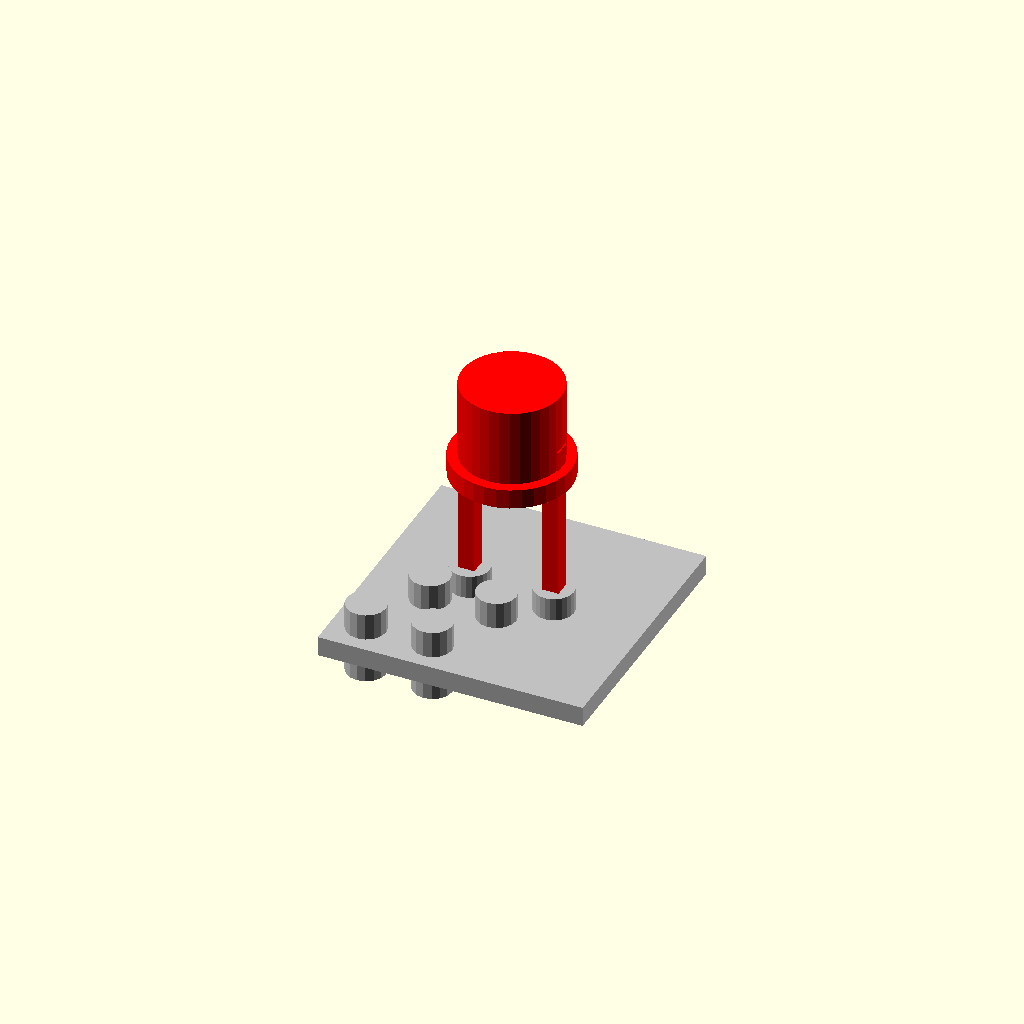
Cell 1: the model at its default parameters.
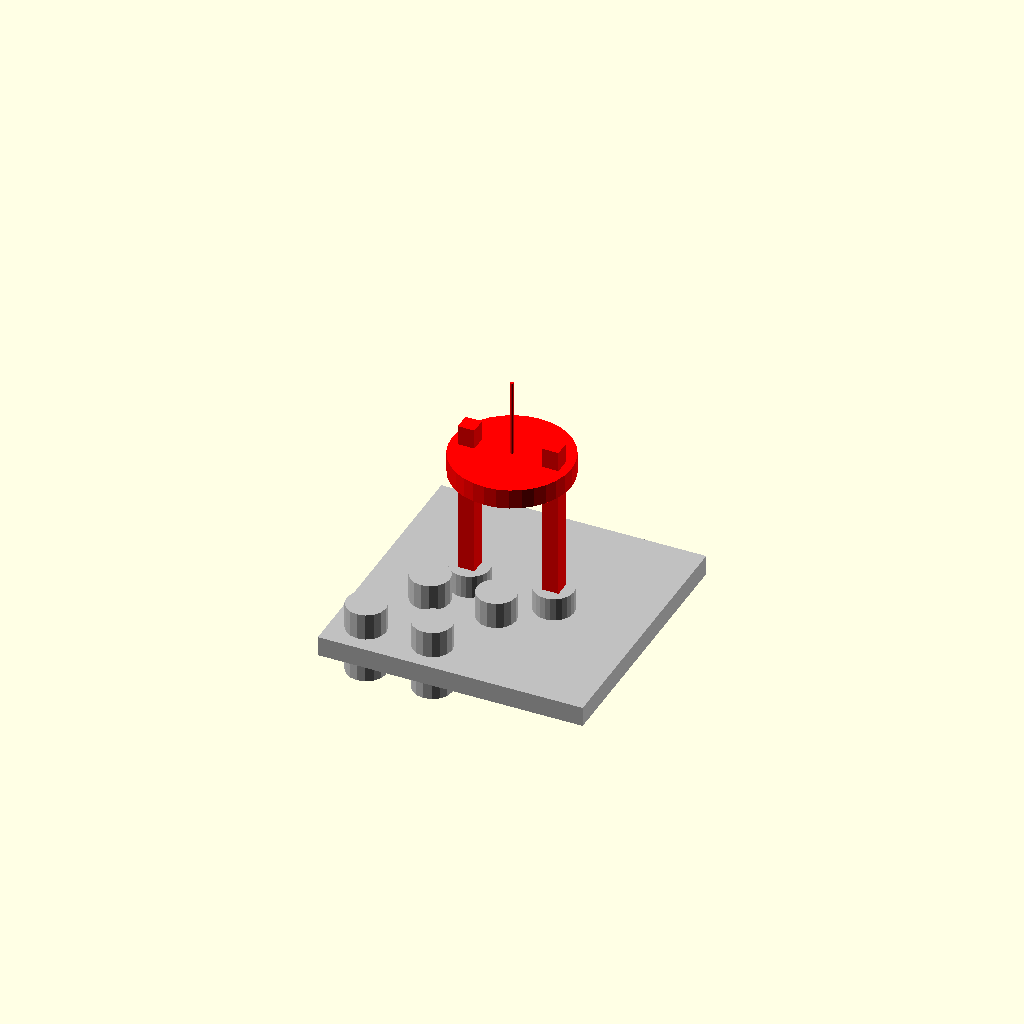
Cell 2 — led_diameter_mm set to 0.1, the other parameters unchanged.
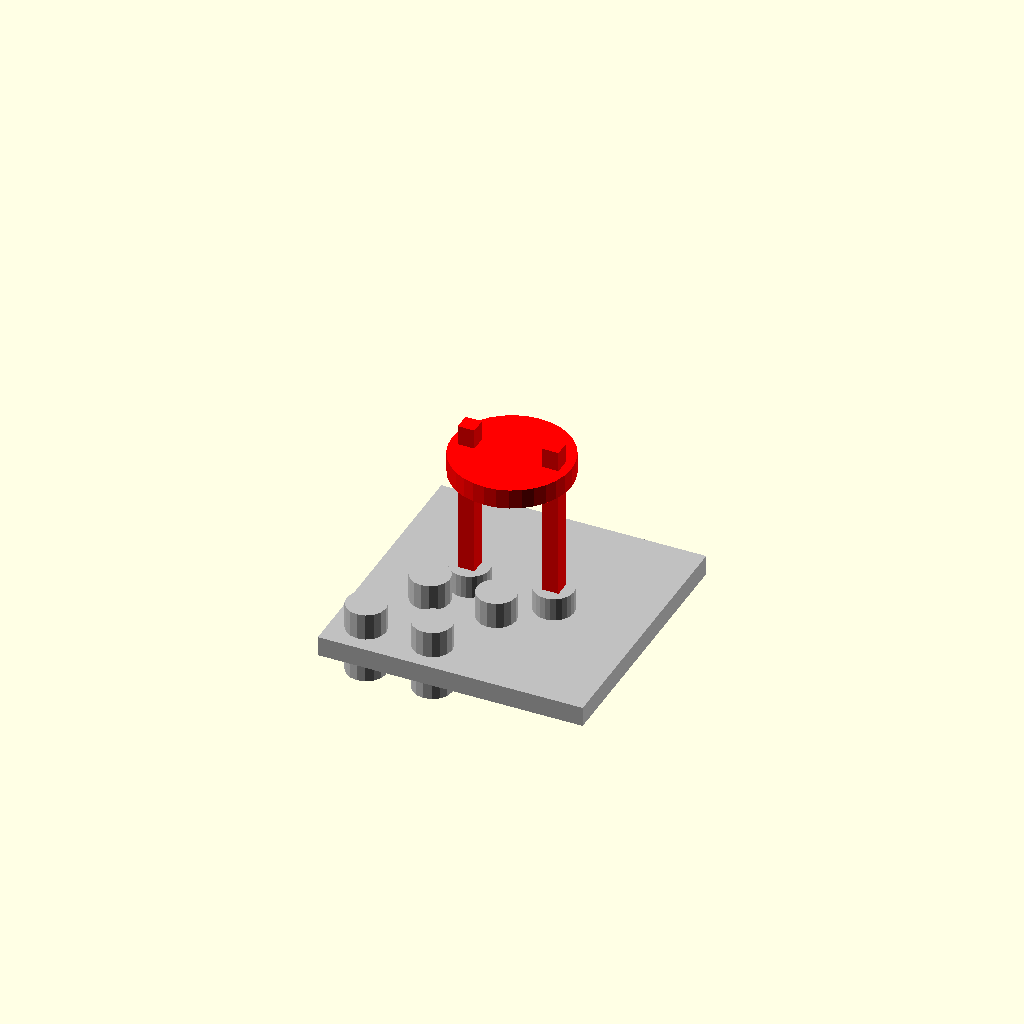
Cell 3: body_height_mm = 0.05 (everything else at default).
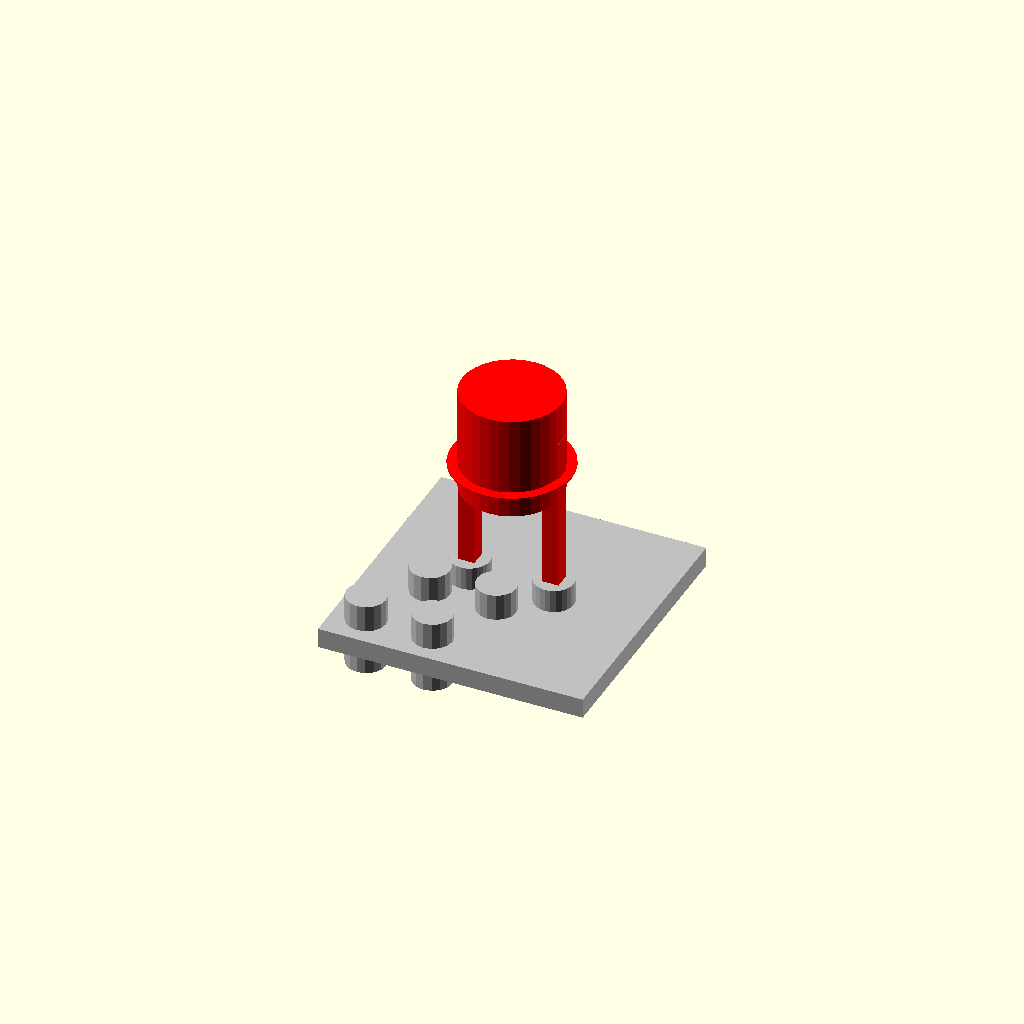
Cell 4: rim_thickness_mm = 0.05 (everything else at default).
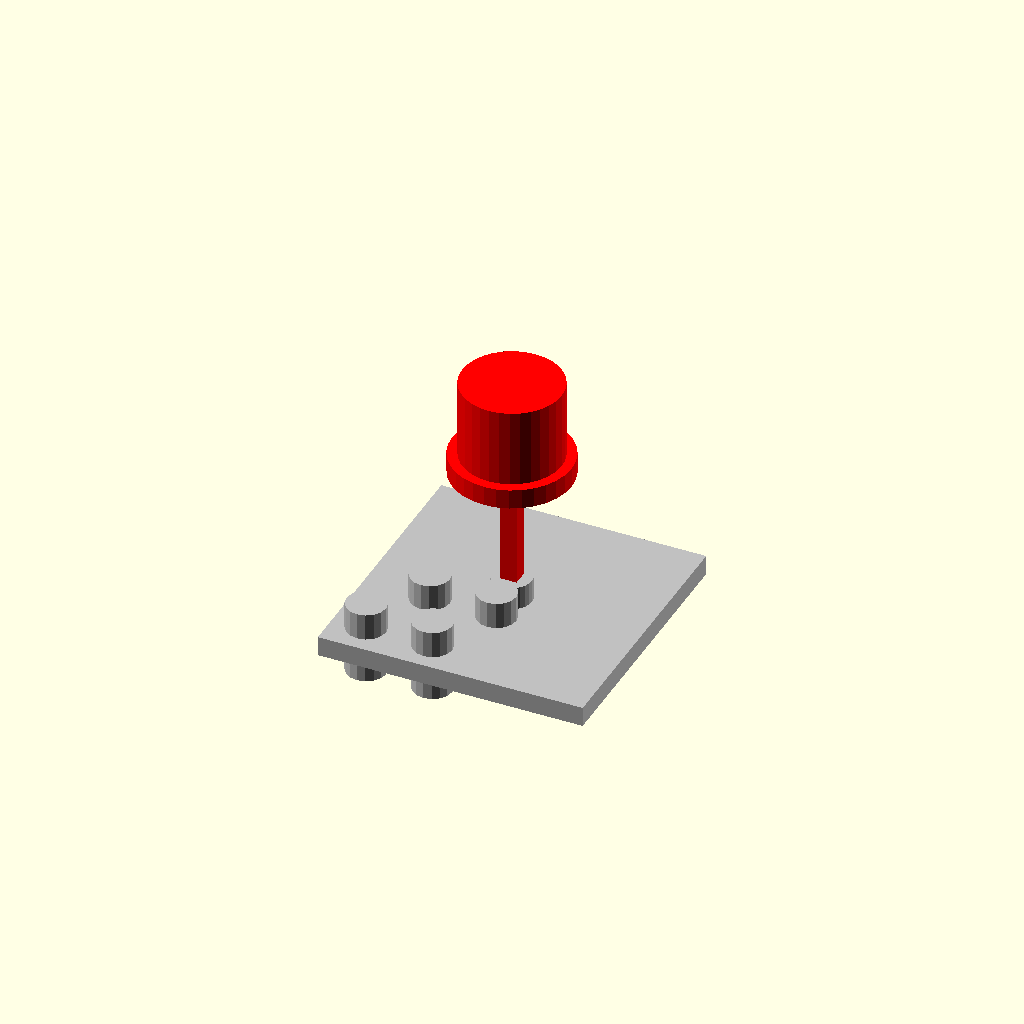
Cell 5: the same model with lead_pitch_mm = 0.01.
All cells are drawn from one camera (rotation 55°, 0°, 25°, orthographic, colour scheme Cornfield), so only the parameter changes between them.
OpenSCAD source file results/nopscadlib/ablations/no_multiview/scad/led__LED3mm.scad:
// Parameters
led_diameter_mm = 3; //[1.5:6:0.1]
body_height_mm = 3.15; //[1.6:6.3:0.05]
rim_thickness_mm = 0.6; //[0.3:1.2:0.05]
rim_diameter_mm = 3.6; //[2.8:7.2:0.1]
lead_pitch_mm = 2.54; //[1.27:5.08:0.01]
lead_thickness_mm = 0.5; //[0.25:1:0.01]
lead_length_mm = 5; //[2.5:10:0.1]
overlap_mm = 0.8; //[0.3:2:0.1]
grill_plate_w_mm = 8; //[4:16:0.5]
grill_plate_h_mm = 8; //[4:16:0.5]
grill_plate_t_mm = 0.6; //[0.3:1.2:0.05]
grill_hole_d_mm = 1.2; //[0.6:2.4:0.1]
grill_gap_mm = 0.8; //[0.4:1.6:0.1]

// Derived Z references (keep everything connected with slight overlap)
z_rim_center   = 0;
z_rim_top      = z_rim_center + rim_thickness_mm/2;
z_rim_bottom   = z_rim_center - rim_thickness_mm/2;

z_body_center  = z_rim_top + body_height_mm/2 - overlap_mm;  // overlaps into rim

// Leads overlap into rim and extend down to (and slightly into) the plate
z_lead_top     = z_rim_bottom + overlap_mm;                  // inside rim
z_plate_top    = z_rim_bottom - lead_length_mm + overlap_mm; // plate top intersects lead tips
z_plate_center = z_plate_top - grill_plate_t_mm/2;           // plate positioned from its top face

// LED - complete geometry (single connected solid)
module led() {
  union() {
    color("red") {
      // LED Body (overlaps rim)
      translate([0, 0, z_body_center])
        cylinder(r=led_diameter_mm/2, h=body_height_mm, center=true, $fn=32);

      // Rim Flange
      translate([0, 0, z_rim_center])
        cylinder(r=rim_diameter_mm/2, h=rim_thickness_mm, center=true, $fn=32);

      // Leads: compute center so top is at z_lead_top and bottom reaches into plate
      lead_total_h = (z_lead_top - z_plate_top) + overlap_mm; // extra overlap into plate
      z_lead_center = (z_lead_top + z_plate_top)/2;

      for (sx = [-1, 1]) {
        translate([sx*lead_pitch_mm/2, 0, z_lead_center])
          cube([lead_thickness_mm, lead_thickness_mm, lead_total_h], center=true);
      }
    }
  }
}

// Grill Plate + attached cylinders (no floating)
// Also add two "pad" cylinders under the lead positions so the small gray cylinders
// are physically connected to BOTH the plate and the LED leads.
module grill_and_pads() {
  union() {
    color("Silver") {
      // Grill Plate (intersects lead tips)
      translate([0, 0, z_plate_center])
        cube([grill_plate_w_mm, grill_plate_h_mm, grill_plate_t_mm], center=true);

      // Grill Hole Markers (physically attached to plate: same Z, taller than plate)
      hole_h = grill_plate_t_mm + 2*overlap_mm;

      translate([-grill_plate_w_mm/2 + (grill_hole_d_mm + grill_gap_mm)/2,
                 -grill_plate_h_mm/2 + (grill_hole_d_mm + grill_gap_mm)/2,
                 z_plate_center])
        cylinder(r=grill_hole_d_mm/2, h=hole_h, center=true, $fn=16);

      translate([-grill_plate_w_mm/2 + 3*(grill_hole_d_mm + grill_gap_mm)/2,
                 -grill_plate_h_mm/2 + (grill_hole_d_mm + grill_gap_mm)/2,
                 z_plate_center])
        cylinder(r=grill_hole_d_mm/2, h=hole_h, center=true, $fn=16);

      translate([-grill_plate_w_mm/2 + (grill_hole_d_mm + grill_gap_mm),
                 -grill_plate_h_mm/2 + 3*(grill_hole_d_mm + grill_gap_mm)/2,
                 z_plate_center])
        cylinder(r=grill_hole_d_mm/2, h=hole_h, center=true, $fn=16);

      translate([-grill_plate_w_mm/2 + 2*(grill_hole_d_mm + grill_gap_mm),
                 -grill_plate_h_mm/2 + 3*(grill_hole_d_mm + grill_gap_mm)/2,
                 z_plate_center])
        cylinder(r=grill_hole_d_mm/2, h=hole_h, center=true, $fn=16);

      // Through-hole pad cylinders (the previously floating gray cylinders):
      // Place them at the lead XY positions and make them penetrate the plate
      // and overlap upward into the lead tips.
      pad_r = max(grill_hole_d_mm/2, lead_thickness_mm*1.2);
      pad_h = grill_plate_t_mm + 2*overlap_mm; // ensures intersection with plate and lead
      z_pad_center = z_plate_center + grill_plate_t_mm/2 - overlap_mm/2; // slightly above plate center

      for (sx = [-1, 1]) {
        translate([sx*lead_pitch_mm/2, 0, z_pad_center])
          cylinder(r=pad_r, h=pad_h, center=true, $fn=24);
      }
    }
  }
}

// Assembly: single solid union so nothing is disconnected
module assembly() {
  union() {
    led();
    grill_and_pads();
  }
}

assembly();
Parameter table extracted from the source (name, type, default, range or options):
led_diameter_mm: number, default 3, range 0.1 to 1.5, step 6
body_height_mm: number, default 3.15, range 0.05 to 1.6, step 6.3
rim_thickness_mm: number, default 0.6, range 0.05 to 0.3, step 1.2
rim_diameter_mm: number, default 3.6, range 0.1 to 2.8, step 7.2
lead_pitch_mm: number, default 2.54, range 0.01 to 1.27, step 5.08
lead_thickness_mm: number, default 0.5, range 0.01 to 0.25, step 1
lead_length_mm: number, default 5, range 0.1 to 2.5, step 10
overlap_mm: number, default 0.8, range 0.1 to 0.3, step 2
grill_plate_w_mm: number, default 8, range 0.5 to 4, step 16
grill_plate_h_mm: number, default 8, range 0.5 to 4, step 16
grill_plate_t_mm: number, default 0.6, range 0.05 to 0.3, step 1.2
grill_hole_d_mm: number, default 1.2, range 0.1 to 0.6, step 2.4
grill_gap_mm: number, default 0.8, range 0.1 to 0.4, step 1.6
z_rim_center: number, default 0
